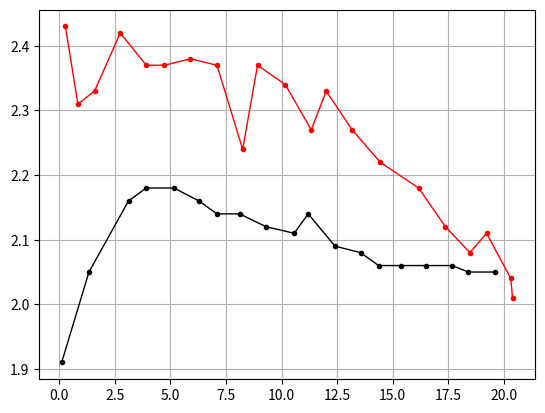

The matplotlib source for this figure:
#!/usr/bin/env python3
# -*- coding: utf-8 -*-
"""
Created on Wed Apr 26 17:07:58 2023

[redacted]
"""
import matplotlib.pyplot as plt

sensor_strain_t=[ 0.1, 1.33, 3.11, 3.91, 5.16, 6.28, 7.09, 8.11, 9.31, 10.57, 11.2, 12.41, 13.56, 14.37, 15.4, 16.51, 17.68, 18.41, 19.59]
resistor_t=[1.91, 2.05, 2.16, 2.18, 2.18, 2.16, 2.14, 2.14, 2.12, 2.11, 2.14, 2.09, 2.08, 2.06, 2.06, 2.06, 2.06, 2.05, 2.05]
sensor_strain_c=[20.4, 20.32, 19.23, 18.48, 17.38, 16.17, 14.44, 13.18, 12.01, 11.34, 10.17, 8.92, 8.25, 7.09, 5.9, 4.73, 3.91, 2.74, 1.58, 0.83, 0.27]
resistor_c=[2.01, 2.04, 2.11, 2.08, 2.12,2.18, 2.22, 2.27, 2.33, 2.27, 2.34, 2.37, 2.24, 2.37, 2.38, 2.37, 2.37, 2.42, 2.33, 2.31, 2.43]
plt.plot(sensor_strain_t,resistor_t,color='black', linewidth = 1,
         marker='o', markerfacecolor='black', markersize=3)
plt.plot(sensor_strain_c,resistor_c,color='red', linewidth = 1,
         marker='o', markerfacecolor='red', markersize=3)

plt.grid()
plt.show()